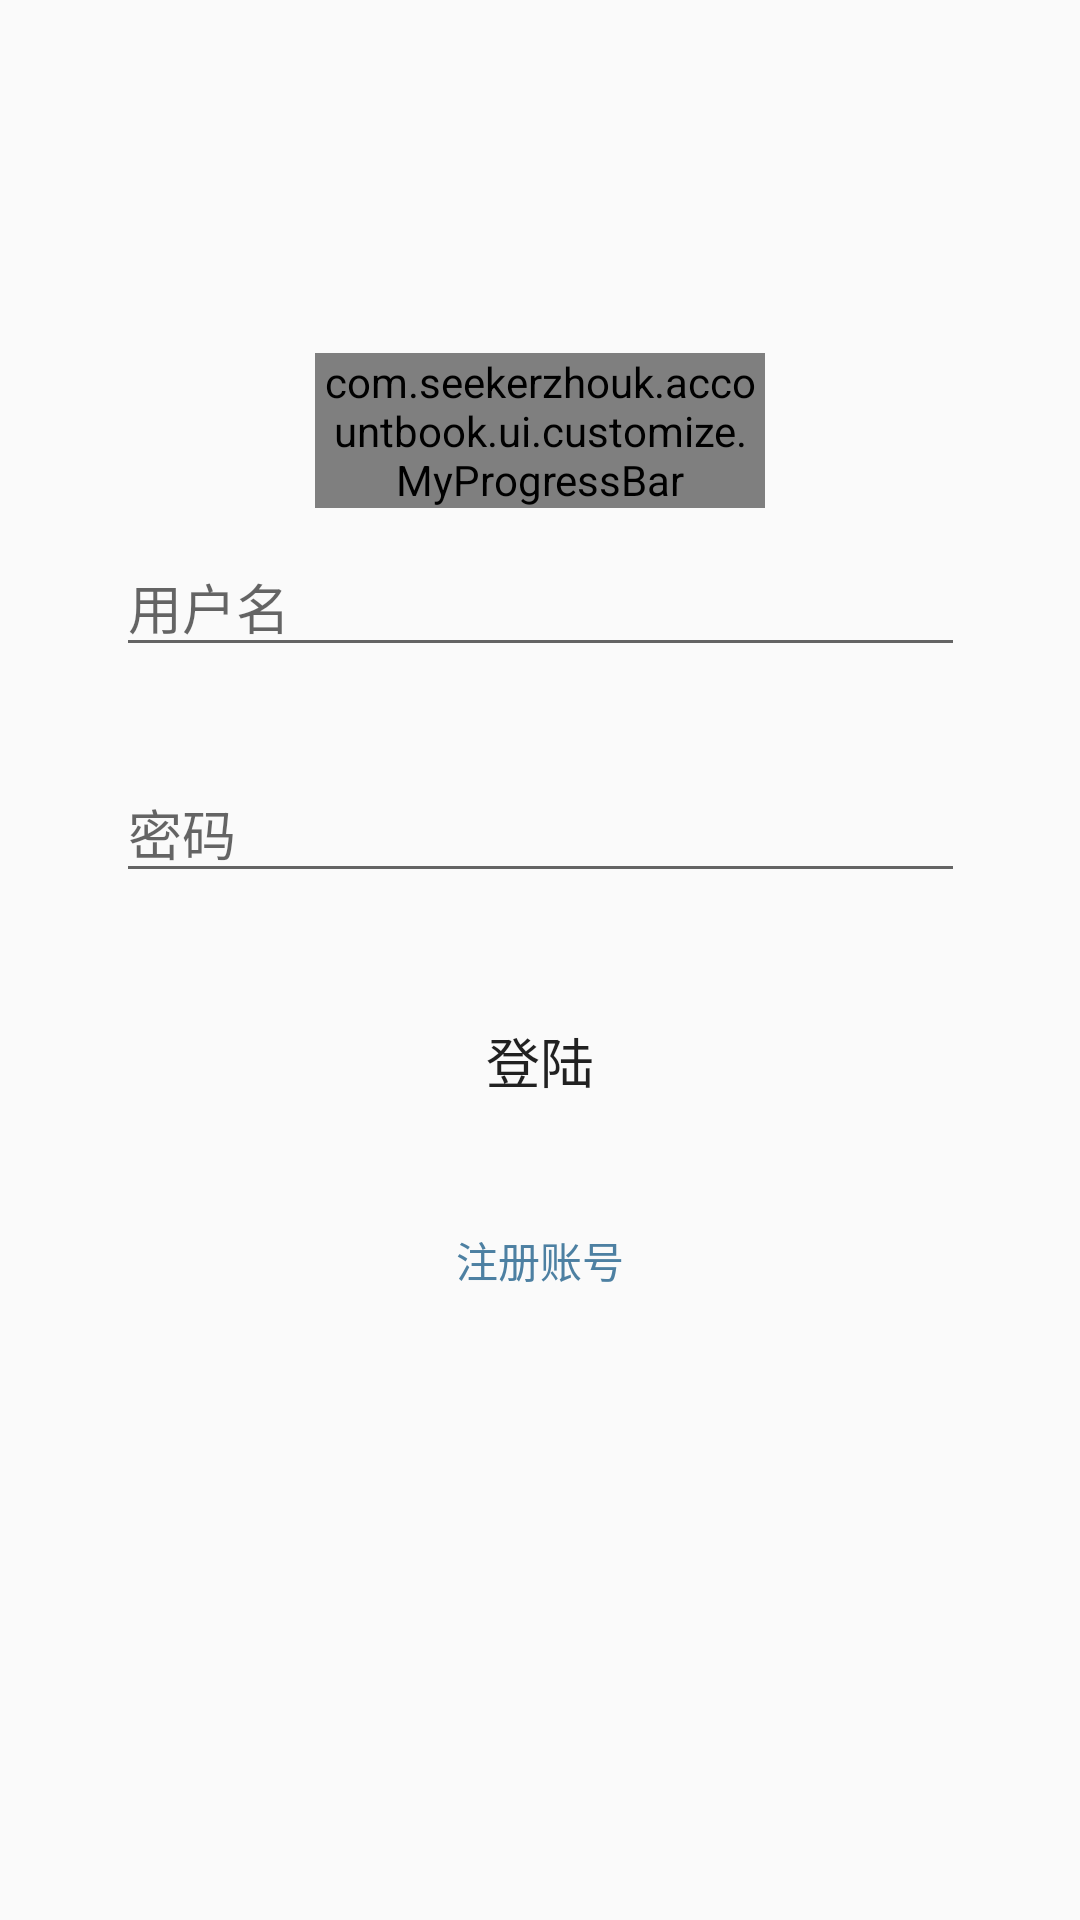

Produce the Android XML layout that renders to this screen, including the resource entries it uses.
<!-- AndroidManifest.xml: application theme AppTheme -->
<!-- res/layout/fragment_login.xml -->
<?xml version="1.0" encoding="utf-8"?>
<androidx.constraintlayout.widget.ConstraintLayout xmlns:android="http://schemas.android.com/apk/res/android"
    xmlns:app="http://schemas.android.com/apk/res-auto"
    xmlns:tools="http://schemas.android.com/tools"
    android:layout_width="match_parent"
    android:layout_height="match_parent"
    tools:context=".ui.options.LoginFragment">

    

    <com.seekerzhouk.accountbook.ui.customize.MyProgressBar
        android:id="@+id/loginProgressBar"
        android:layout_width="150dp"
        android:layout_height="wrap_content"
        app:layout_constraintBottom_toBottomOf="parent"
        app:layout_constraintEnd_toEndOf="parent"
        app:layout_constraintStart_toStartOf="parent"
        app:layout_constraintTop_toTopOf="parent"
        app:layout_constraintVertical_bias="0.2" />

    <EditText
        android:id="@+id/loginUserName"
        android:layout_width="283dp"
        android:layout_height="wrap_content"
        android:ems="10"
        android:hint="用户名"
        android:imeOptions="actionNext"
        android:inputType="textPersonName"
        app:layout_constraintBottom_toBottomOf="parent"
        app:layout_constraintEnd_toEndOf="parent"
        app:layout_constraintStart_toStartOf="parent"
        app:layout_constraintTop_toTopOf="parent"
        app:layout_constraintVertical_bias="0.3" />

    <EditText
        android:id="@+id/loginPassword"
        android:layout_width="283dp"
        android:layout_height="wrap_content"
        android:layout_marginTop="32dp"
        android:ems="10"
        android:hint="密码"
        android:imeOptions="actionDone"
        android:inputType="textPassword"
        app:layout_constraintEnd_toEndOf="parent"
        app:layout_constraintStart_toStartOf="parent"
        app:layout_constraintTop_toBottomOf="@+id/loginUserName" />

    <TextView
        android:id="@+id/textViewSignUp"
        android:layout_width="wrap_content"
        android:layout_height="wrap_content"
        android:layout_marginTop="32dp"
        android:text="注册账号"
        android:textColor="@color/text_sign_up"
        app:layout_constraintEnd_toEndOf="parent"
        app:layout_constraintStart_toStartOf="parent"
        app:layout_constraintTop_toBottomOf="@+id/buttonLogin" />

    <Button
        android:id="@+id/buttonLogin"
        android:layout_width="283dp"
        android:layout_height="wrap_content"
        android:layout_marginTop="32dp"
        android:background="@drawable/button_common_selector"
        android:text="登陆"
        android:textSize="18sp"
        app:layout_constraintEnd_toEndOf="parent"
        app:layout_constraintStart_toStartOf="parent"
        app:layout_constraintTop_toBottomOf="@+id/loginPassword" />

</androidx.constraintlayout.widget.ConstraintLayout>
<!-- resources referenced by this layout -->
<resources>
  <color name="text_sign_up">#4D80A2</color>
  <!-- drawable button_common_selector (drawable) -->
  <?xml version="1.0" encoding="utf-8"?>
  <selector xmlns:android="http://schemas.android.com/apk/res/android">
      
      <item android:drawable="@drawable/button_common_shape_normal" android:state_pressed="false" />
      
      <item android:drawable="@drawable/button_common_shape_pressed" android:state_pressed="true" />
  </selector>
  <style name="AppTheme" parent="Theme.AppCompat.Light.DarkActionBar">
          
          <item name="colorPrimary">@color/colorPrimary</item>
          <item name="colorPrimaryDark">@color/colorPrimaryDark</item>
          <item name="colorAccent">@color/colorAccent</item>
          <item name="android:windowAnimationStyle">@style/slide</item>
      </style>
  <color name="colorPrimary">#64A7D3</color>
  <color name="colorPrimaryDark">#64A7D3</color>
  <color name="colorAccent">#64A7D3</color>
  <style name="slide" parent="@android:style/Animation.Activity">
          <item name="android:activityOpenEnterAnimation">@anim/slide_right_in</item>
          <item name="android:activityOpenExitAnimation">@anim/slide_left_out</item>
          <item name="android:activityCloseEnterAnimation">@anim/slide_left_in</item>
          <item name="android:activityCloseExitAnimation">@anim/slide_right_out</item>
      </style>
</resources>
